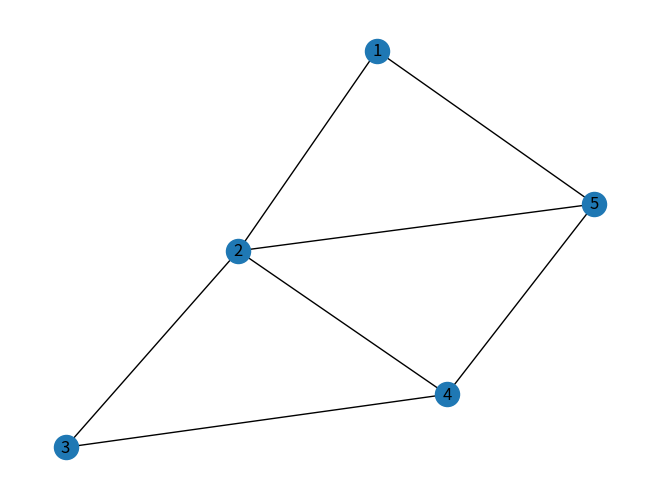

Here is the Python script that generated this plot:
# Grafos.


import networkx as nx  # Importamos de libreria NetworkX
import matplotlib.pyplot as plt  # Importamos de libreria


class Vertice():  # Clase que nos va a permitir ir creando nuestro vertices.
    def __init__(self, n):  # Método para inicializar valores.
        self.nombre = n
        self.vecinos = list()  # Lista de vecinos
        self.distancia = 9999 #distancia
        self.color = 'white' #color del nodo
        self.p = -1 #predecesor
        self.d = 0 #tiempo de descubrimiento
        self.t = 0 #tiempo de termino

    def agregarVecinos(self, v):  # Método para agregar los consiguientes.
        if v not in self.vecinos:  # Si v (el valor) no esta en la lista,
            self.vecinos.append(v)  # se agrega el valor de v en la lista.
            self.vecinos.sort()  # Modifica la lista.


class Grafo():
    vertices = {} # lista de vertices
    tiempo = 0

    def agregarVertice(self, vertice):  # Método para agregar los vertices.
        if isinstance(vertice, Vertice) and vertice.nombre not in self.vertices:  # Método (isinstance) nos regresa verdadero o falso para verificar si el vertice es un objeto que ya tenemos
            # en Vertice, verifica si dentro de vertice.nombre existe o no, de no existir, entra e inserta.
            self.vertices[vertice.nombre] = vertice  # Inserta un nuevo vertice
            return True  # Regresa True
        else:  # De no ser asi,
            return False  # Regresa False

    def agregarArista(self, u, v):  # Método para agregar arista con grafos no dirigidos.
        if u in self.vertices and v in self.vertices:  # Si u esta en vertice y v esta en vertices, entonces:
            for key, value in self.vertices.items():  # Para llave con valor en los valores de vertices:
                if key == u:  # Si la llave es igual a u, entonces:
                    value.agregarVecinos(v)  # Agrega el valor en Vecinos en v.
                if key == v:  # Si la llave es igual a v, entonces:
                    value.agregarVecinos(u)  # Agrega el valor en Vecinos en u.
            return True  # Regresa verdadero
        else:  # De no ser así,
            return False  # regresa falso.

    def agregarArista2(self, u, v):  # Este método lo puse para poder realizar el grafo dirigido.
        if u in self.vertices and v in self.vertices:  # Si u esta en vertice y v esta en vertices, entonces:
            for key, value in self.vertices.items():  # Para llave con valor en los valores de vertices:
                if key == u:  # Si la llave es igual a u, entonces:
                    value.agregarVecinos(v)  # Agrega el valor en Vecinos en v.
            return True  # Regresa verdadero
        else:  # De no ser así,
            return False  # regresa falso.

    def ImprimirGrafo(self):
        for key in sorted(
                list(self.vertices.keys())):  # Hace la impresión desde llaves hasta que llegue al final de la lista.
            print("Vertice " + key + " sus vecinos son: " + str(self.vertices[key].vecinos))


g = Grafo()  # Auxiliar para llamar a la clase Grafo.

# Esto era un ejemplo:

# a = Vertice('A')
# for i in range(ord('A'),ord('K')):
#    g.agregarVertice(Vertice(chr(i)))
# edges = ['AB','AE','BF','CG','DE','DH','EH','FG','FI','FJ','GJ']

print("CASO 1, sin NetworkX: ")
# CASO 1, lista de Adyacencia (grafo no dirigido):
a = Vertice('1')  # Auxiliar para llamar la clase Vertice.
g.agregarVertice(a)
for i in range(ord('1'), ord('6')):
    g.agregarVertice(Vertice(chr(i)))
edges = ['12', '15', '25', '24', '23', '34', '54']  # Lista

for edge in edges:
    g.agregarArista(edge[:1], edge[1:])

for k, v in g.vertices.items():
    print("%s -> %s" % (k, v.vecinos))
g.ImprimirGrafo()

print(" ")
print("CASO 2, sin NetworkX: ")

# CASO 2, lista de adyacencia (grafo dirigido):
a = Vertice('1')
g.agregarVertice(a)
for i in range(ord('1'), ord('7')):
    g.agregarVertice(Vertice(chr(i)))
edges = ['12', '14', '25', '42', '35', '36', '54', '66']  # Lista

for edge in edges:
    g.agregarArista2(edge[:1], edge[1:])

for k, v in g.vertices.items():
    print("%s -> %s" % (k, v.vecinos))

g.ImprimirGrafo()

# Ejemplo del caso 1 de grafo no dirigido con NetworkX

X = nx.Graph()  # Se creo un grafo vacio, sin nodos y sin bordes. El nombre de la imagen es X.
X.add_edges_from([('12'), ('15'), ('25'), ('24'), ('23'), ('34'), ('54')])
nx.draw(X, with_labels=True)  # Margenes.
plt.show()
  # Lo mostramos.


# Ejemplo del caso 2, de grafo dirigido con NetworkX
#
# X = nx.DiGraph()                # Se creo un grafo vacio, sin nodos y sin bordes. El nombre de la imagen es X,
#                                 # el DiGraph, hace que se muestre la dirección a la que va.
# X.add_edges_from([('12'),('14'),('25'),('42'),('35'),('36'),('54'),('66')])
# nx.draw(X, with_labels=True) # Margenes.
# plt.show()                      # Lo mostramos.
